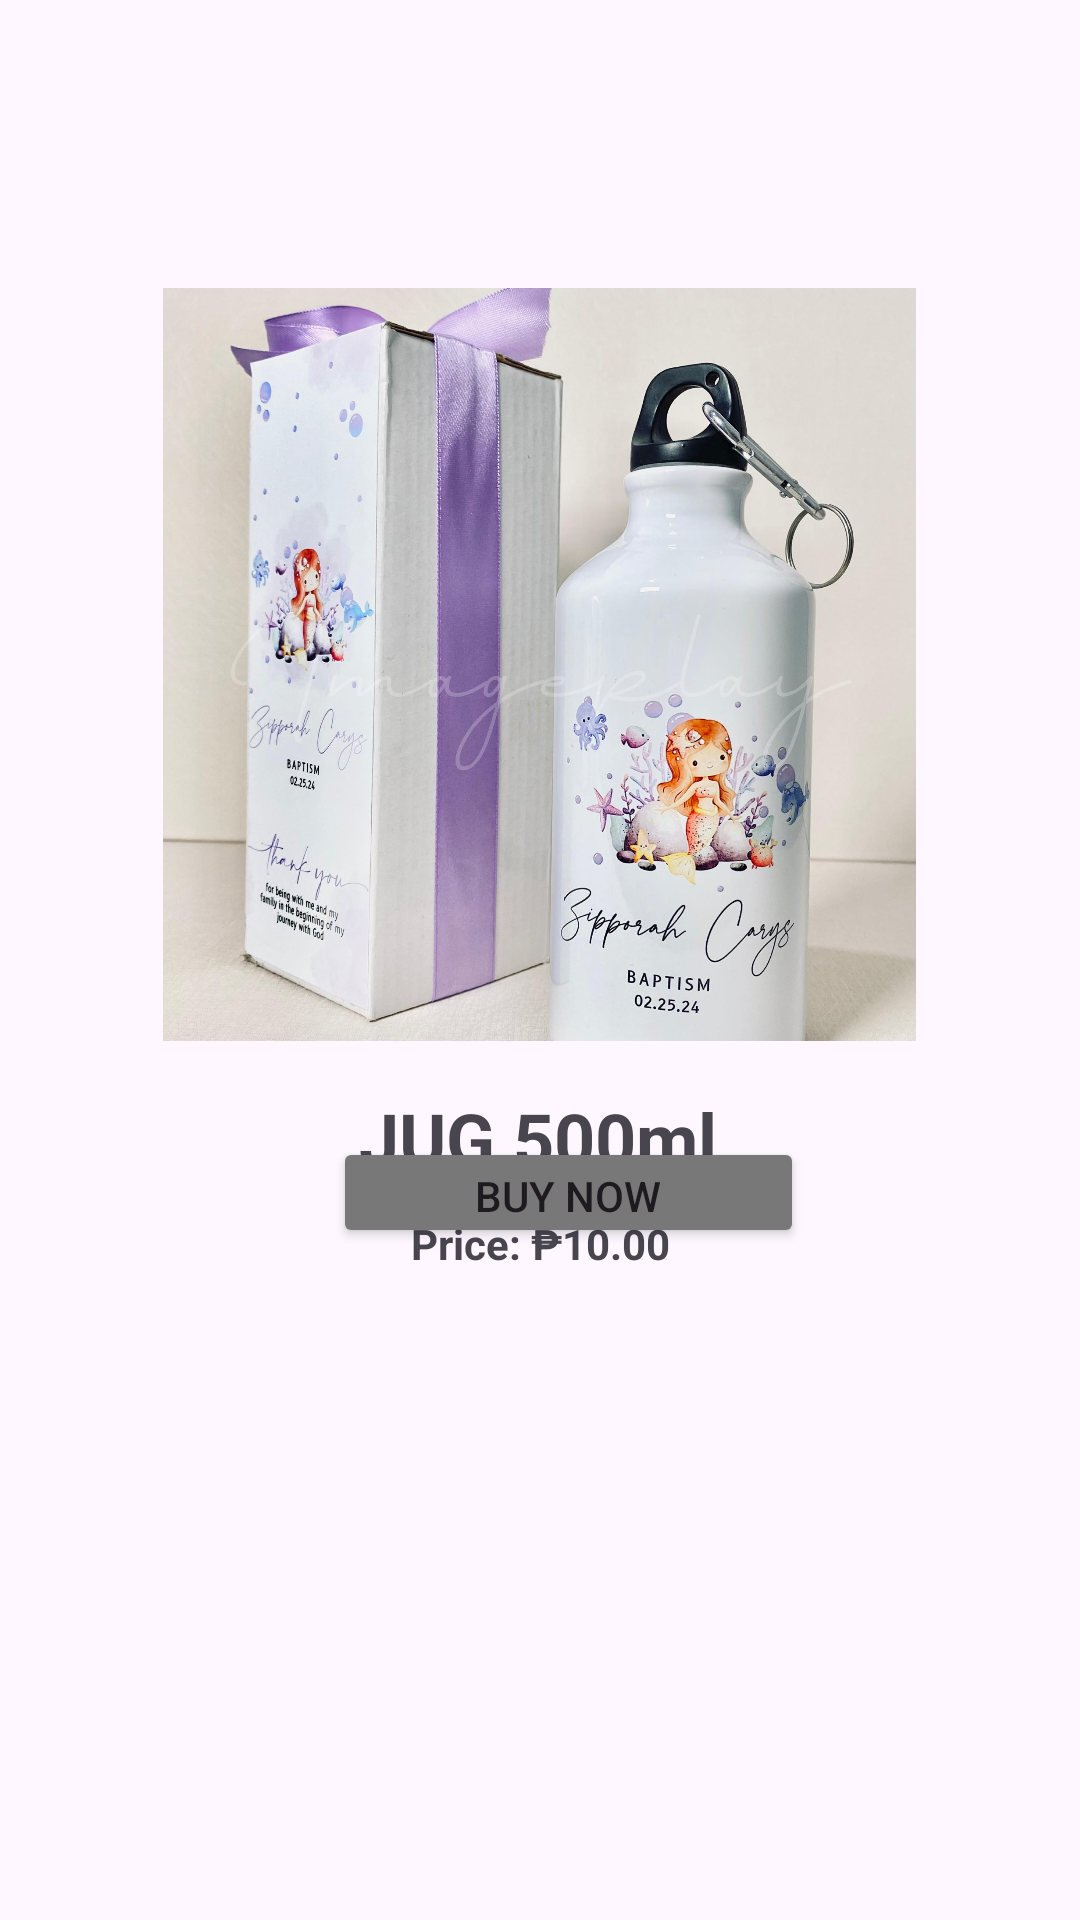

Here is an Android app screen rendered from its layout file. Give the layout XML and the strings, colors and styles it references.
<!-- AndroidManifest.xml: application theme Theme.Softeng -->
<!-- res/layout/activity_jug_tumb.xml -->
<?xml version="1.0" encoding="utf-8"?>
<androidx.constraintlayout.widget.ConstraintLayout xmlns:android="http://schemas.android.com/apk/res/android"
    xmlns:app="http://schemas.android.com/apk/res-auto"
    xmlns:tools="http://schemas.android.com/tools"
    android:id="@+id/main"
    android:layout_width="match_parent"
    android:layout_height="match_parent"
    tools:context=".JugTumb">

    <ImageView
        android:id="@+id/jugtumbl"
        android:layout_width="286dp"
        android:layout_height="251dp"
        android:layout_marginTop="96dp"
        app:layout_constraintEnd_toEndOf="parent"
        app:layout_constraintHorizontal_bias="0.496"
        app:layout_constraintStart_toStartOf="parent"
        app:layout_constraintTop_toTopOf="parent"
        app:srcCompat="@drawable/t6" />

    <TextView
        android:id="@+id/twhite"
        android:layout_width="157dp"
        android:layout_height="34dp"
        android:layout_marginTop="16dp"
        android:text="JUG 500ml"
        android:textAlignment="center"
        android:textSize="24sp"
        android:textStyle="bold"
        app:layout_constraintEnd_toEndOf="parent"
        app:layout_constraintHorizontal_bias="0.498"
        app:layout_constraintStart_toStartOf="parent"
        app:layout_constraintTop_toBottomOf="@+id/jugtumbl" />

    <TextView
        android:id="@+id/wprice"
        android:layout_width="133dp"
        android:layout_height="28dp"
        android:layout_marginTop="8dp"
        android:text="Price: ₱10.00"
        android:textAlignment="center"
        android:textStyle="bold"
        app:layout_constraintEnd_toEndOf="parent"
        app:layout_constraintStart_toStartOf="parent"
        app:layout_constraintTop_toBottomOf="@+id/twhite" />

    <ImageButton
        android:id="@+id/cart"
        android:layout_width="54dp"
        android:layout_height="37dp"
        android:layout_marginStart="92dp"
        android:layout_marginBottom="224dp"
        android:background="@android:color/transparent"
        android:scaleType="fitCenter"
        app:layout_constraintBottom_toBottomOf="parent"
        app:layout_constraintStart_toStartOf="parent"
        app:srcCompat="@drawable/cart" />

    <Button
        android:id="@+id/buybtn"
        android:layout_width="157dp"
        android:layout_height="37dp"
        android:layout_marginEnd="92dp"
        android:layout_marginBottom="224dp"
        android:backgroundTint="#787878"
        android:text="Buy Now"
        app:layout_constraintBottom_toBottomOf="parent"
        app:layout_constraintEnd_toEndOf="parent" />

</androidx.constraintlayout.widget.ConstraintLayout>
<!-- resources referenced by this layout -->
<resources>
  <!-- drawable t6: png bitmap (drawable, 268944 bytes) -->
  <style name="Theme.Softeng" parent="Base.Theme.Softeng" />
  <style name="Base.Theme.Softeng" parent="Theme.Material3.DayNight.NoActionBar">
          
          
      </style>
</resources>
